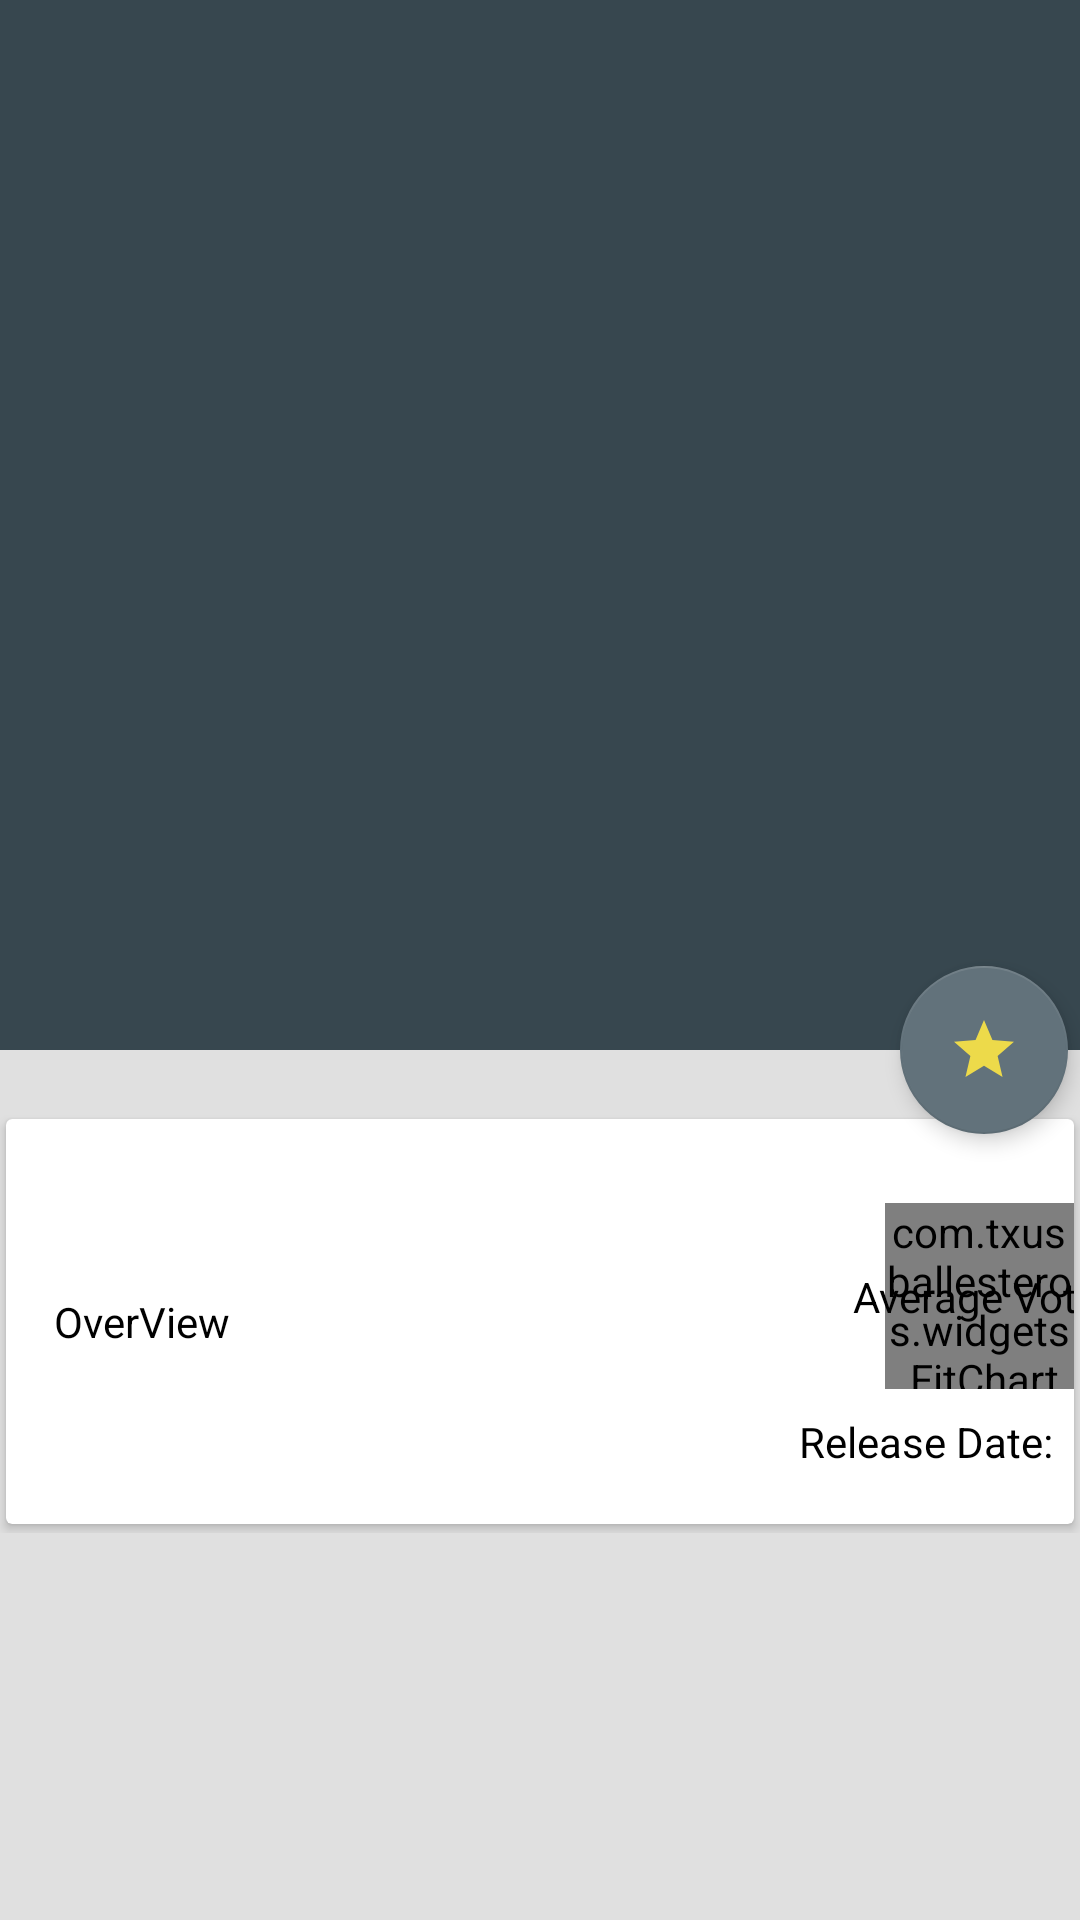

This screen was rendered from an Android layout file. Write that file and the resources it references.
<!-- AndroidManifest.xml: application theme AppTheme -->
<!-- res/layout/activity_favorite.xml -->
<?xml version="1.0" encoding="utf-8"?>
<layout xmlns:android="http://schemas.android.com/apk/res/android"
    xmlns:app="http://schemas.android.com/apk/res-auto">

    <android.support.design.widget.CoordinatorLayout

        android:id="@+id/coordinatorFavorite"
        android:layout_width="match_parent"
        android:layout_height="match_parent"
        android:background="@color/backgroundLight"
        android:fitsSystemWindows="true">

        <android.support.design.widget.AppBarLayout
            android:id="@+id/appBarLayoutFavorite"
            android:layout_width="match_parent"
            android:layout_height="wrap_content"
            android:fitsSystemWindows="true"
            android:theme="@style/ThemeOverlay.AppCompat.Dark.ActionBar">

            <android.support.design.widget.CollapsingToolbarLayout
                android:id="@+id/collapsingToolBarFavorite"
                android:layout_width="match_parent"
                android:layout_height="350dp"
                android:fitsSystemWindows="true"
                app:contentScrim="?attr/colorPrimary"
                app:expandedTitleMarginEnd="64dp"
                app:expandedTitleMarginStart="48dp"
                app:layout_scrollFlags="scroll|exitUntilCollapsed">

                <ImageView
                    android:id="@+id/posterFavorite"
                    android:layout_width="match_parent"
                    android:layout_height="match_parent"
                    android:contentDescription="@string/movie_poster_content_description"
                    android:fitsSystemWindows="true"
                    android:scaleType="centerCrop"
                    app:layout_collapseMode="parallax" />

                <android.support.v7.widget.Toolbar
                    android:id="@+id/toolbarFavorite"
                    android:layout_width="match_parent"
                    android:layout_height="?attr/actionBarSize"
                    app:layout_collapseMode="pin"
                    app:popupTheme="@style/ThemeOverlay.AppCompat.Light" />

            </android.support.design.widget.CollapsingToolbarLayout>

        </android.support.design.widget.AppBarLayout>

        <android.support.v4.widget.NestedScrollView
            android:id="@+id/nestedScrollFavorite"
            android:layout_width="match_parent"
            android:layout_height="wrap_content"
            android:clipToPadding="false"
            app:layout_behavior="@string/appbar_scrolling_view_behavior">

            <LinearLayout
                android:layout_width="match_parent"
                android:layout_height="wrap_content"
                android:orientation="vertical"
                android:paddingTop="20dp">

                <include
                    android:id="@+id/includedDetailsLayoutInFavorite"
                    layout="@layout/details_layout" />

            </LinearLayout>

        </android.support.v4.widget.NestedScrollView>

        <android.support.design.widget.FloatingActionButton
            android:id="@+id/favoriteFab"
            style="@style/fabStyle"
            android:clickable="true"
            android:focusable="true"
            android:onClick="removeMovie"
            android:src="@drawable/ic_full_star"
            app:layout_anchor="@id/appBarLayoutFavorite"
            app:layout_anchorGravity="bottom|right|end" />

    </android.support.design.widget.CoordinatorLayout>

</layout>
<!-- res/layout/details_layout.xml (included above) -->
<?xml version="1.0" encoding="utf-8"?>
<LinearLayout xmlns:android="http://schemas.android.com/apk/res/android"
    xmlns:app="http://schemas.android.com/apk/res-auto"
    xmlns:card_view="http://schemas.android.com/apk/res-auto"
    xmlns:tools="http://schemas.android.com/tools"
    android:layout_width="match_parent"
    android:layout_height="match_parent">

    <android.support.v7.widget.CardView

        android:layout_width="match_parent"
        android:layout_height="wrap_content"
        android:foreground="?android:attr/selectableItemBackground"
        app:cardPreventCornerOverlap="false"
        app:cardUseCompatPadding="true"
        card_view:cardCornerRadius="2dp"
        card_view:elevation="8dp">


        <android.support.constraint.ConstraintLayout

            android:layout_width="match_parent"
            android:layout_height="wrap_content">

            <TextView
                android:id="@+id/overviewValueTextView"
                android:layout_width="0dp"
                android:layout_height="wrap_content"
                android:layout_marginStart="16dp"
                android:layout_marginTop="8dp"
                android:layout_marginEnd="8dp"
                android:layout_marginBottom="8dp"
                android:textColor="@color/primaryText"
                app:layout_constraintBottom_toBottomOf="parent"
                app:layout_constraintEnd_toStartOf="@+id/rateChart"
                app:layout_constraintLeft_toLeftOf="parent"
                app:layout_constraintStart_toStartOf="parent"
                app:layout_constraintTop_toTopOf="parent"
                tools:text="@string/overview_text" />

            <TextView
                android:id="@+id/releaseDateLabelTextView"
                android:layout_width="wrap_content"
                android:layout_height="21dp"
                android:layout_marginStart="8dp"
                android:layout_marginEnd="8dp"
                android:layout_marginBottom="16dp"
                android:textColor="@color/primaryText"
                app:layout_constraintBottom_toBottomOf="parent"
                app:layout_constraintEnd_toEndOf="parent"
                app:layout_constraintHorizontal_bias="0.972"
                app:layout_constraintRight_toRightOf="parent"
                app:layout_constraintStart_toEndOf="@+id/overviewValueTextView"
                tools:text="@string/release_date_label" />

            <com.txusballesteros.widgets.FitChart
                android:id="@+id/rateChart"
                android:layout_width="63dp"
                android:layout_height="62dp"
                android:layout_marginTop="28dp"
                android:layout_marginBottom="8dp"
                app:animationMode="overdraw"
                app:backStrokeColor="@color/offWhiteBackground"
                app:layout_constraintBottom_toTopOf="@+id/releaseDateLabelTextView"
                app:layout_constraintRight_toRightOf="parent"
                app:layout_constraintTop_toTopOf="parent"
                app:strokeSize="6dp"
                app:valueStrokeColor="@color/colorAccent">

            </com.txusballesteros.widgets.FitChart>

            <TextView
                android:id="@+id/averageVoteLabelTextView"
                android:layout_width="wrap_content"
                android:layout_height="wrap_content"
                android:layout_marginStart="8dp"
                android:layout_marginTop="8dp"
                android:layout_marginEnd="8dp"
                android:layout_marginBottom="8dp"
                android:textAlignment="center"
                android:textColor="@color/primaryText"
                app:layout_constraintBottom_toBottomOf="@+id/rateChart"
                app:layout_constraintEnd_toEndOf="@+id/rateChart"
                app:layout_constraintStart_toStartOf="@+id/rateChart"
                app:layout_constraintTop_toTopOf="@+id/rateChart"
                tools:text="@string/average_rate_label" />

        </android.support.constraint.ConstraintLayout>
    </android.support.v7.widget.CardView>
</LinearLayout>
<!-- resources referenced by this layout -->
<resources>
  <color name="backgroundLight">#e0e0e0</color>
  <color name="colorAccent">#62727b</color>
  <color name="offWhiteBackground">#bdbdbd</color>
  <color name="primaryText">#000000</color>
  <!-- drawable ic_full_star (drawable) -->
  <vector xmlns:android="http://schemas.android.com/apk/res/android"
      android:width="50dp"
      android:height="50dp"
      android:viewportHeight="24.0"
      android:viewportWidth="24.0">
      <path
          android:fillColor="#edda4a"
          android:pathData="M12,17.27L18.18,21l-1.64,-7.03L22,9.24l-7.19,-0.61L12,2 9.19,8.63 2,9.24l5.46,4.73L5.82,21z" />
  </vector>
  <string name="average_rate_label">Average Vote:</string>
  <string name="movie_poster_content_description">Movie\'s Poster</string>
  <string name="overview_text">OverView</string>
  <string name="release_date_label">Release Date:</string>
  <style name="fabStyle">
          <item name="android:layout_width">wrap_content</item>
          <item name="android:layout_height">wrap_content</item>
          <item name="android:layout_margin">4dp</item>
          <item name="elevation">4dp</item>
          <item name="pressedTranslationZ">12dp</item>
          <item name="rippleColor">@color/offWhiteBackground</item>
      </style>
  <style name="AppTheme" parent="Theme.AppCompat.Light.NoActionBar">
          
          <item name="colorPrimary">@color/colorPrimary</item>
          <item name="colorPrimaryDark">@color/colorPrimaryDark</item>
          <item name="colorAccent">@color/colorAccent</item>
  
      </style>
  <color name="colorPrimary">#37474f</color>
  <color name="colorPrimaryDark">#102027</color>
</resources>
